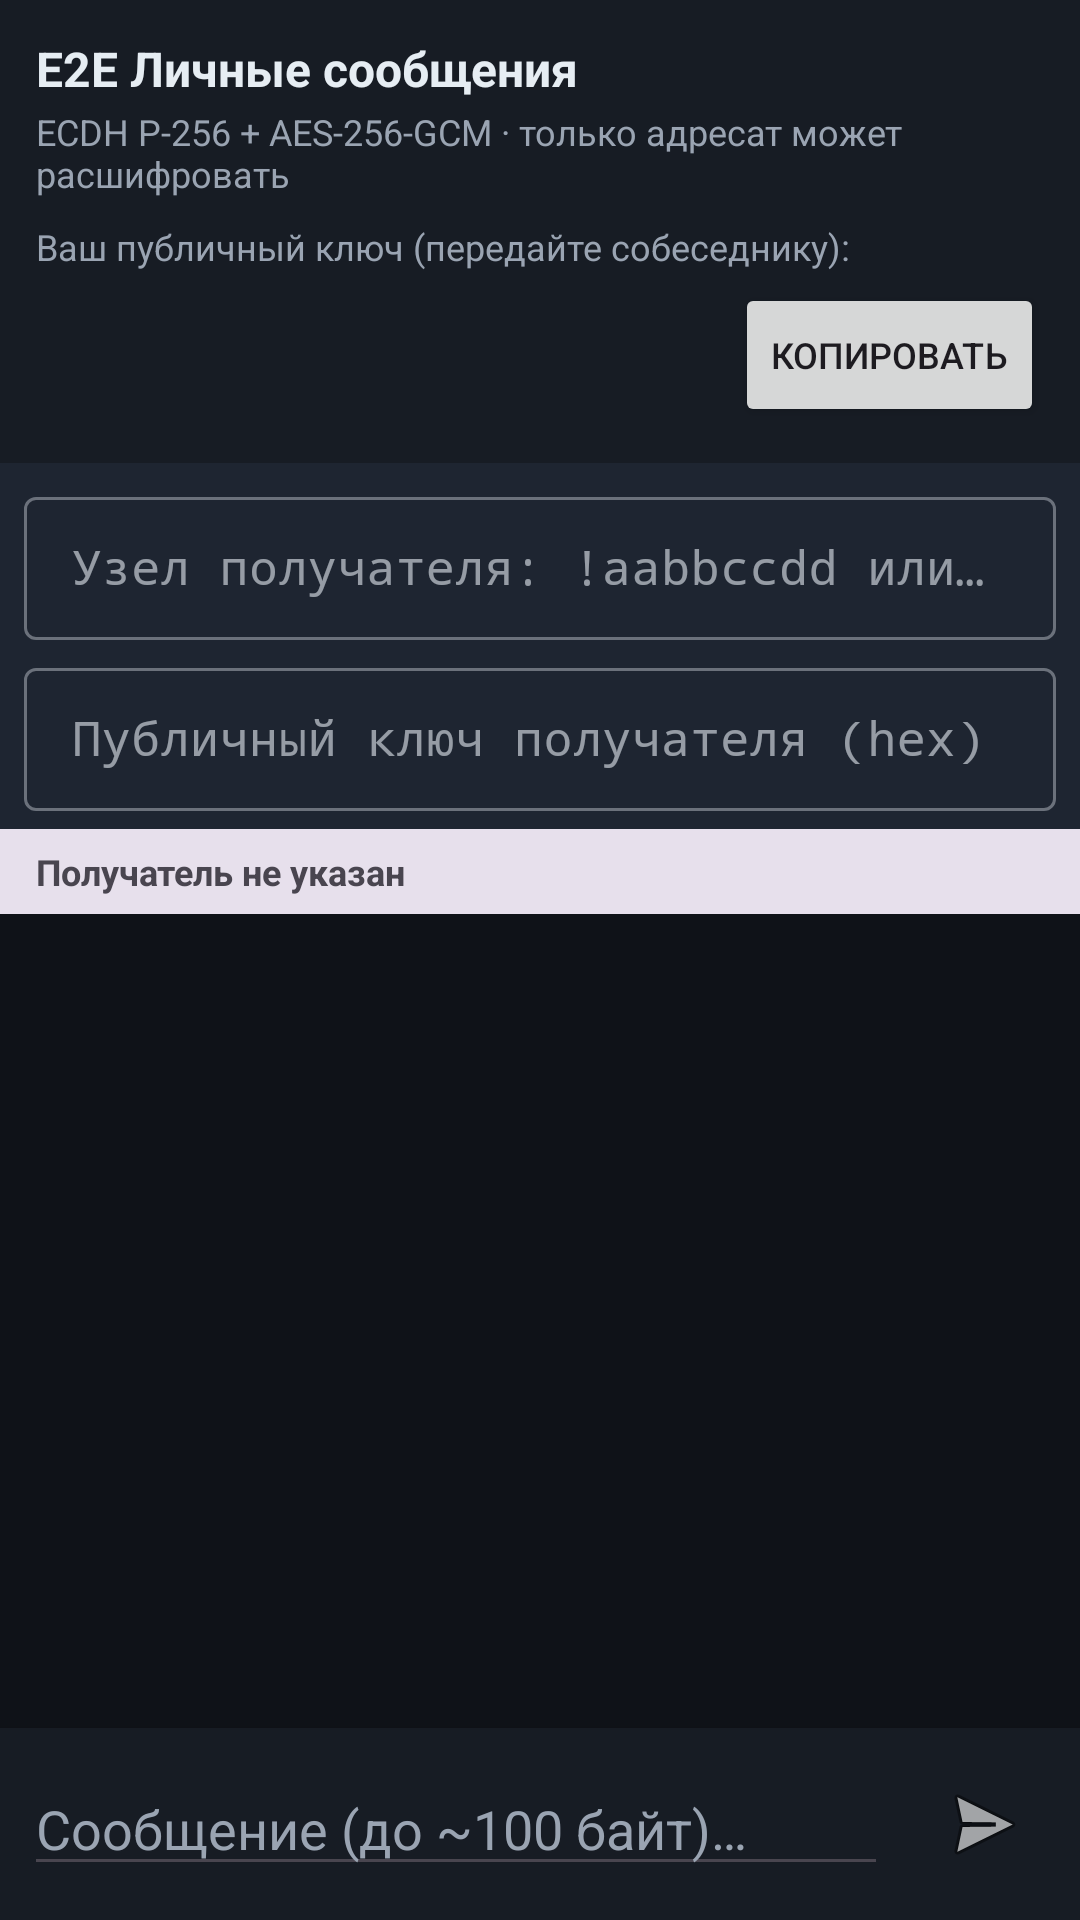

Write the Android layout XML for this screen, with the resource values it uses.
<!-- AndroidManifest.xml: application theme Theme.Meshtastic -->
<!-- res/layout/fragment_e2e_dm.xml -->
<?xml version="1.0" encoding="utf-8"?>
<LinearLayout xmlns:android="http://schemas.android.com/apk/res/android"
    android:layout_width="match_parent"
    android:layout_height="match_parent"
    android:orientation="vertical"
    android:background="@color/app_background">

    
    <LinearLayout
        android:layout_width="match_parent"
        android:layout_height="wrap_content"
        android:orientation="vertical"
        android:padding="12dp"
        android:background="@color/app_surface">

        <TextView
            android:layout_width="wrap_content"
            android:layout_height="wrap_content"
            android:text="@string/e2e_title"
            android:textColor="@color/app_on_surface"
            android:textSize="16sp"
            android:textStyle="bold" />

        <TextView
            android:layout_width="wrap_content"
            android:layout_height="wrap_content"
            android:text="@string/e2e_subtitle"
            android:textColor="@color/app_on_surface_muted"
            android:textSize="12sp"
            android:paddingTop="2dp"
            android:paddingBottom="8dp" />

        <TextView
            android:layout_width="wrap_content"
            android:layout_height="wrap_content"
            android:text="@string/e2e_my_key_label"
            android:textColor="@color/app_on_surface_muted"
            android:textSize="12sp" />

        <LinearLayout
            android:layout_width="match_parent"
            android:layout_height="wrap_content"
            android:orientation="horizontal"
            android:gravity="center_vertical"
            android:paddingTop="4dp">

            <TextView
                android:id="@+id/tv_my_pubkey"
                android:layout_width="0dp"
                android:layout_height="wrap_content"
                android:layout_weight="1"
                android:textColor="@color/app_primary"
                android:textSize="11sp"
                android:fontFamily="monospace"
                android:singleLine="true"
                android:ellipsize="end"
                android:paddingEnd="8dp" />

            <Button
                android:id="@+id/btn_copy_key"
                android:layout_width="wrap_content"
                android:layout_height="wrap_content"
                android:text="@string/e2e_btn_copy"
                android:textSize="12sp" />

        </LinearLayout>
    </LinearLayout>

    
    <LinearLayout
        android:layout_width="match_parent"
        android:layout_height="wrap_content"
        android:orientation="vertical"
        android:paddingHorizontal="8dp"
        android:paddingVertical="6dp"
        android:background="@color/app_surface_alt">

        <com.google.android.material.textfield.TextInputLayout
            android:layout_width="match_parent"
            android:layout_height="wrap_content"
            android:hint="@string/e2e_hint_recipient_node"
            style="@style/Widget.MaterialComponents.TextInputLayout.OutlinedBox.Dense">

            <com.google.android.material.textfield.TextInputEditText
                android:id="@+id/et_recipient_node"
                android:layout_width="match_parent"
                android:layout_height="wrap_content"
                android:inputType="text"
                android:fontFamily="monospace" />

        </com.google.android.material.textfield.TextInputLayout>

        <com.google.android.material.textfield.TextInputLayout
            android:layout_width="match_parent"
            android:layout_height="wrap_content"
            android:hint="@string/e2e_hint_recipient_pubkey"
            android:layout_marginTop="4dp"
            style="@style/Widget.MaterialComponents.TextInputLayout.OutlinedBox.Dense">

            <com.google.android.material.textfield.TextInputEditText
                android:id="@+id/et_recipient_pubkey"
                android:layout_width="match_parent"
                android:layout_height="wrap_content"
                android:inputType="text"
                android:fontFamily="monospace" />

        </com.google.android.material.textfield.TextInputLayout>

    </LinearLayout>

    
    <TextView
        android:id="@+id/tv_recipient_indicator"
        android:layout_width="match_parent"
        android:layout_height="wrap_content"
        android:paddingHorizontal="12dp"
        android:paddingVertical="6dp"
        android:textSize="12sp"
        android:textStyle="bold"
        android:text="@string/e2e_recipient_not_set"
        android:background="?attr/colorSurfaceVariant" />

    
    <FrameLayout
        android:layout_width="match_parent"
        android:layout_height="0dp"
        android:layout_weight="1">

        <androidx.recyclerview.widget.RecyclerView
            android:id="@+id/rv_e2e_messages"
            android:layout_width="match_parent"
            android:layout_height="match_parent"
            android:padding="8dp"
            android:clipToPadding="false" />

        <TextView
            android:id="@+id/tv_e2e_empty"
            android:layout_width="wrap_content"
            android:layout_height="wrap_content"
            android:layout_gravity="center"
            android:text="@string/e2e_empty_state"
            android:textColor="@color/app_on_surface_muted"
            android:textSize="14sp"
            android:gravity="center"
            android:padding="32dp"
            android:visibility="gone" />

    </FrameLayout>

    
    <LinearLayout
        android:layout_width="match_parent"
        android:layout_height="wrap_content"
        android:orientation="horizontal"
        android:padding="8dp"
        android:gravity="center_vertical"
        android:background="@color/app_surface"
        android:elevation="4dp">

        <EditText
            android:id="@+id/et_e2e_message"
            android:layout_width="0dp"
            android:layout_height="wrap_content"
            android:layout_weight="1"
            android:hint="@string/e2e_hint_message"
            android:inputType="textMultiLine|textCapSentences"
            android:maxLines="4"
            android:freezesText="true"
            android:textColor="@color/app_on_surface"
            android:textColorHint="@color/app_on_surface_muted" />

        <ImageButton
            android:id="@+id/btn_e2e_send"
            android:layout_width="48dp"
            android:layout_height="48dp"
            android:layout_marginStart="8dp"
            android:src="@android:drawable/ic_menu_send"
            android:background="?attr/selectableItemBackgroundBorderless"
            android:contentDescription="@string/e2e_btn_send_desc" />

    </LinearLayout>

</LinearLayout>
<!-- resources referenced by this layout -->
<resources>
  <color name="app_background">#0F1218</color>
  <color name="app_on_surface">#E6EDF3</color>
  <color name="app_on_surface_muted">#9AA4B2</color>
  <color name="app_primary">#4F8BFF</color>
  <color name="app_surface">#171C24</color>
  <color name="app_surface_alt">#1E2531</color>
  <string name="e2e_btn_copy">Копировать</string>
  <string name="e2e_btn_send_desc">Отправить E2E</string>
  <string name="e2e_empty_state">Нет E2E-сообщений.\nУкажите получателя и отправьте первое.</string>
  <string name="e2e_hint_message">Сообщение (до ~100 байт)…</string>
  <string name="e2e_hint_recipient_node">Узел получателя: !aabbccdd или число</string>
  <string name="e2e_hint_recipient_pubkey">Публичный ключ получателя (hex)</string>
  <string name="e2e_my_key_label">Ваш публичный ключ (передайте собеседнику):</string>
  <string name="e2e_recipient_not_set">Получатель не указан</string>
  <string name="e2e_subtitle">ECDH P-256 + AES-256-GCM · только адресат может расшифровать</string>
  <string name="e2e_title">E2E Личные сообщения</string>
  <style name="Theme.Meshtastic" parent="Base.Theme.Meshtastic" />
  <style name="Base.Theme.Meshtastic" parent="Theme.Material3.DayNight.NoActionBar">
          <item name="colorPrimary">@color/app_primary</item>
          <item name="colorOnPrimary">@color/app_on_primary</item>
          <item name="colorSecondary">@color/app_secondary</item>
          <item name="colorOnSecondary">@color/app_on_primary</item>
          <item name="android:colorBackground">@color/app_background</item>
          <item name="colorSurface">@color/app_surface</item>
          <item name="colorOnSurface">@color/app_on_surface</item>
          <item name="colorOutline">@color/app_outline</item>
          <item name="android:statusBarColor">@color/app_background</item>
          <item name="android:navigationBarColor">@color/app_background</item>
      </style>
  <color name="app_on_primary">#0B0E14</color>
  <color name="app_secondary">#2EC4B6</color>
  <color name="app_outline">#2A3444</color>
</resources>
